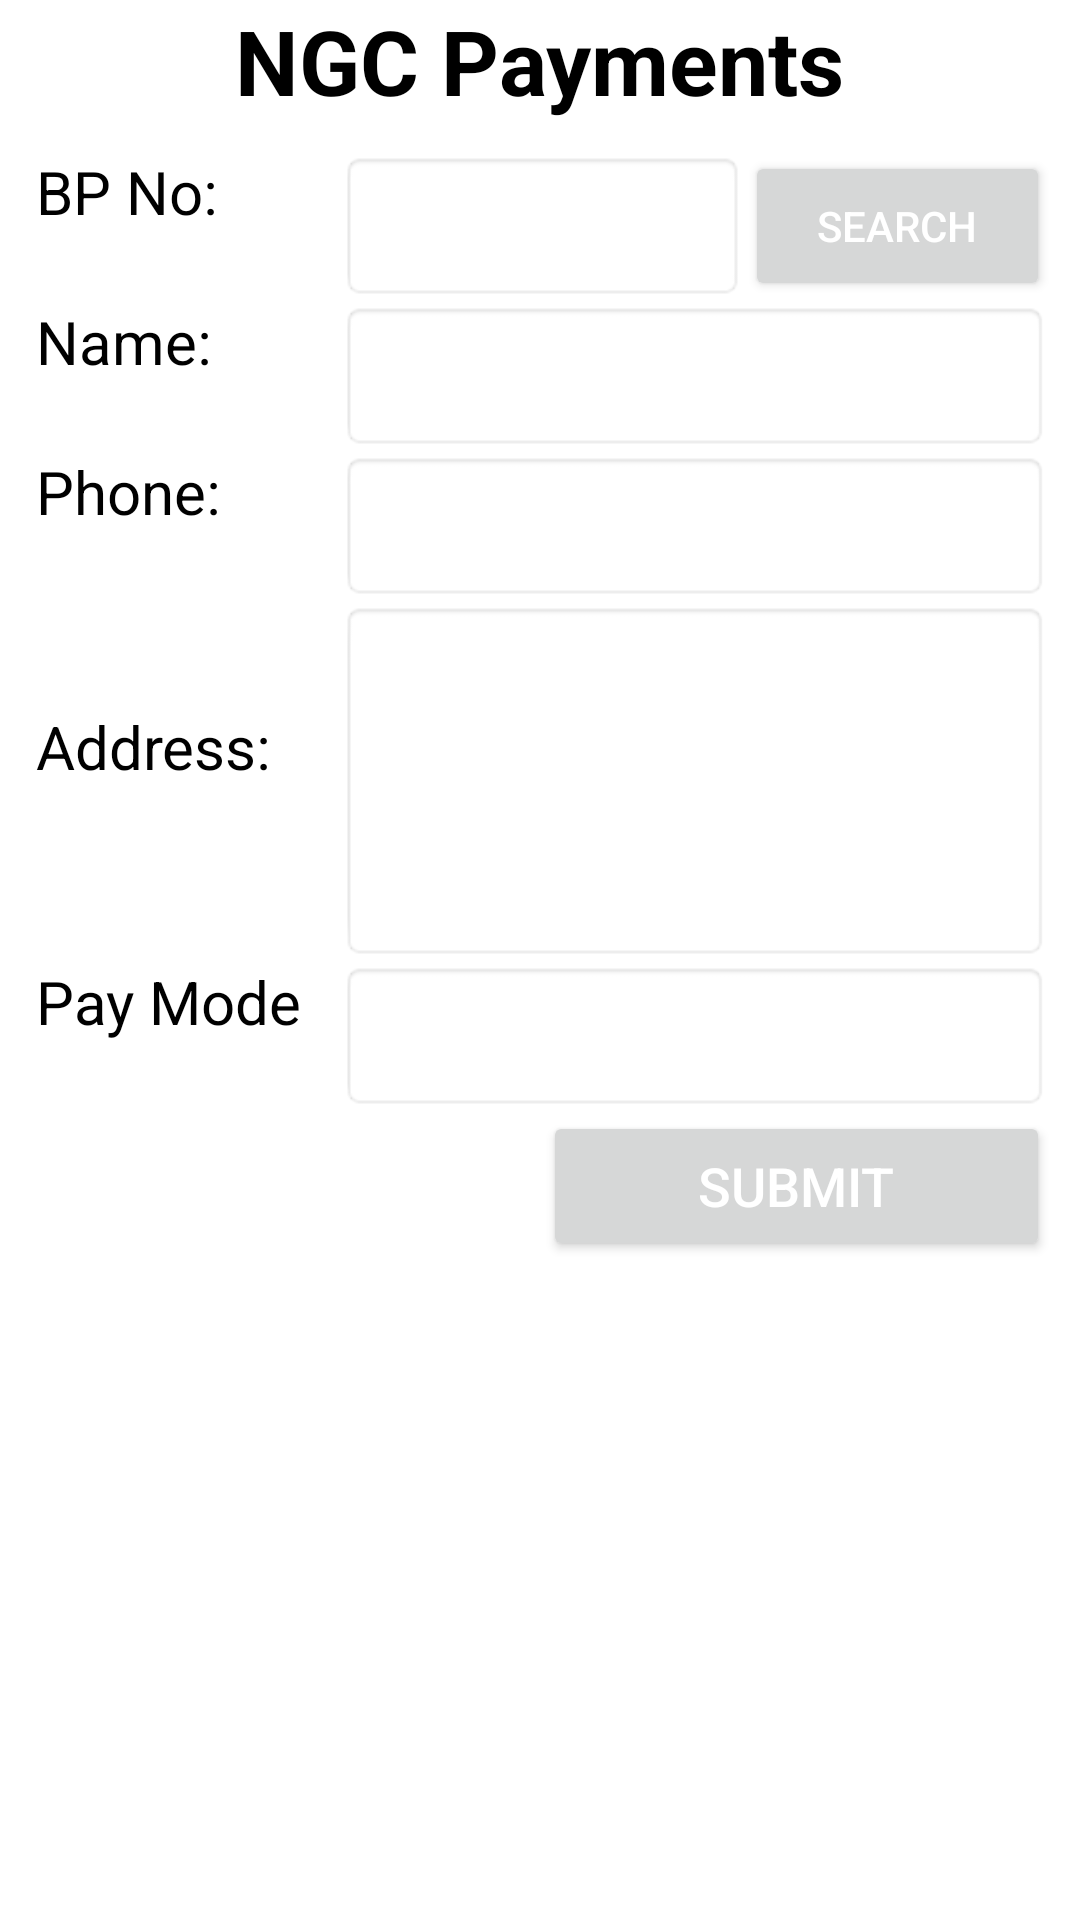

Here is an Android app screen rendered from its layout file. Give the layout XML and the strings, colors and styles it references.
<!-- AndroidManifest.xml: application theme Theme.HpclExtraPipe -->
<!-- res/layout/activity_ngc.xml -->
<?xml version="1.0" encoding="utf-8"?>
<LinearLayout xmlns:android="http://schemas.android.com/apk/res/android"
    xmlns:app="http://schemas.android.com/apk/res-auto"
    xmlns:tools="http://schemas.android.com/tools"
    android:layout_width="match_parent"
    android:layout_height="match_parent"
    android:orientation="vertical"
    tools:context=".MainActivity">

    <RelativeLayout
        android:layout_width="match_parent"
        android:layout_height="wrap_content"

        android:orientation="horizontal"

        >

        <TextView
            android:layout_width="wrap_content"
            android:layout_height="wrap_content"
            android:layout_centerHorizontal="true"
            android:text="NGC Payments"
            android:textSize="30sp"
            android:textColor="@android:color/black"
            android:textStyle="bold" />

        <ImageView
            android:id="@+id/imglogout"
            android:layout_width="wrap_content"
            android:layout_height="wrap_content"
            android:layout_alignParentEnd="true"
            android:layout_marginStart="10dp"
            android:layout_marginTop="10dp"
            android:layout_marginEnd="10dp"
            android:layout_marginBottom="10dp"
            android:src="@drawable/ic_logout" />
    </RelativeLayout>

    />

    <ScrollView
        android:layout_width="match_parent"
        android:layout_height="wrap_content">

        <LinearLayout
            android:layout_width="match_parent"
            android:layout_height="wrap_content"
            android:orientation="vertical"
            android:padding="10sp">

            <LinearLayout
                android:layout_width="match_parent"
                android:layout_height="wrap_content"
                android:background="@android:color/white"

                android:gravity="center"
                android:orientation="horizontal"
                android:weightSum="1">


                <TextView
                    android:id="@+id/bpnotv"
                    android:layout_width="0dp"
                    android:layout_height="50dp"
                    android:layout_weight="0.3"
                    android:gravity="left"

                    android:text="BP No:"
                    android:textColor="@android:color/black"
                    android:layout_marginLeft="2sp"
                    android:textSize="20sp" />

                <EditText
                    android:id="@+id/edit_bpno"
                    android:layout_width="0dp"
                    android:layout_height="50dp"
                    android:layout_weight="0.40"
                    android:maxLines="1"
                    android:textSize="18sp"
                    android:textColor="@android:color/black"

                    android:background="@android:drawable/editbox_background"

                    android:gravity="right" />

                <Button
                    android:id="@+id/btnSearch"
                    android:layout_width="0dp"
                    android:layout_height="50dp"
                    android:layout_weight="0.30"
                    android:text="Search"
                    android:textSize="14sp"
                    android:textColor="@color/white" />
            </LinearLayout>

            <LinearLayout
                android:layout_width="match_parent"
                android:layout_height="wrap_content"
                android:background="@android:color/white"

                android:gravity="center"
                android:orientation="horizontal"
                android:weightSum="1">

                <TextView
                    android:id="@+id/nametv"
                    android:layout_width="0dp"
                    android:layout_height="50dp"
                    android:layout_weight="0.3"
                    android:gravity="left"

                    android:text="Name:"
                    android:textColor="@android:color/black"
                    android:layout_marginLeft="2sp"
                    android:textSize="20sp" />

                <EditText
                    android:id="@+id/edit_name"
                    android:layout_width="0dp"
                    android:layout_height="50dp"
                    android:layout_weight="0.7"
                    android:maxLines="1"
                    android:textSize="18sp"
                    android:textColor="@android:color/black"
                    android:background="@android:drawable/editbox_background"
                    android:focusable="false"
                    android:gravity="right" />
            </LinearLayout>
            <LinearLayout
                android:layout_width="match_parent"
                android:layout_height="wrap_content"
                android:background="@android:color/white"

                android:gravity="center"
                android:orientation="horizontal"
                android:weightSum="1">

                <TextView
                    android:id="@+id/phonetv"
                    android:layout_width="0dp"
                    android:layout_height="50dp"
                    android:layout_weight="0.3"
                    android:gravity="left"

                    android:text="Phone:"
                    android:textColor="@android:color/black"
                    android:layout_marginLeft="2sp"
                    android:textSize="20sp" />

                <EditText
                    android:id="@+id/edit_phone"
                    android:layout_width="0dp"
                    android:layout_height="50dp"
                    android:layout_weight="0.7"
                    android:maxLines="1"
                    android:textSize="18sp"
                    android:textColor="@android:color/black"

                    android:background="@android:drawable/editbox_background"
                    android:focusable="false"
                    android:gravity="right" />
            </LinearLayout>
            <LinearLayout
                android:layout_width="match_parent"
                android:layout_height="wrap_content"
                android:background="@android:color/white"

                android:gravity="center"
                android:orientation="horizontal"
                android:weightSum="1">

                <TextView
                    android:id="@+id/addresstv"
                    android:layout_width="0dp"
                    android:layout_height="50dp"
                    android:layout_weight="0.3"
                    android:gravity="left"

                    android:text="Address:"
                    android:textColor="@android:color/black"
                    android:layout_marginLeft="2sp"
                    android:textSize="20sp" />

                <EditText
                    android:id="@+id/edit_address"
                    android:layout_width="0dp"
                    android:layout_height="120dp"
                    android:layout_weight="0.7"

                    android:textSize="18sp"
                    android:textColor="@android:color/black"

                    android:background="@android:drawable/editbox_background"
                    android:focusable="false"
                    android:gravity="right" />
            </LinearLayout>


            <LinearLayout
                android:layout_width="match_parent"
                android:layout_height="wrap_content"
                android:background="@android:color/white"

                android:gravity="center"
                android:orientation="horizontal"
                android:weightSum="1">

                <TextView
                    android:id="@+id/tvPaymentmode"
                    android:layout_width="0dp"
                    android:layout_height="50dp"
                    android:layout_weight="0.3"
                    android:gravity="left"

                    android:text="Pay Mode"
                    android:textColor="@android:color/black"
                    android:layout_marginLeft="2sp"
                    android:textSize="20sp" />

                <Spinner
                    android:id="@+id/spin_pay_mode"
                    android:layout_width="0dp"
                    android:layout_height="50dp"
                    android:layout_weight="0.7"

                    android:textSize="18sp"
                    android:textColor="@android:color/black"
                    android:background="@android:drawable/editbox_background"
                    android:focusable="false"
                    android:gravity="right" />
            </LinearLayout>
            <LinearLayout
                android:layout_width="match_parent"
                android:layout_height="wrap_content"
                android:background="@android:color/white"

                android:gravity="center"
                android:orientation="horizontal"
                android:weightSum="1">

                <TextView

                    android:layout_width="0dp"
                    android:layout_height="50dp"
                    android:layout_weight="0.5"
                    android:gravity="left"


                    android:textColor="@android:color/black"
                    android:layout_marginLeft="2sp"
                    android:textSize="20sp" />

                <Button
                    android:id="@+id/btnpay"
                    android:layout_width="0dp"
                    android:layout_height="50dp"
                    android:layout_weight="0.5"
                    android:textColor="@color/white"
                    android:textSize="18sp"

                    android:text="Submit"
                    android:focusable="false"
                    android:gravity="center" />
            </LinearLayout>


        </LinearLayout>
    </ScrollView>
</LinearLayout>
<!-- resources referenced by this layout -->
<resources>
  <color name="white">#FFFFFFFF</color>
  <style name="Theme.HpclExtraPipe" parent="Theme.MaterialComponents.Light.DarkActionBar">
          
          <item name="colorPrimary">@color/purple_500</item>
          <item name="colorPrimaryVariant">@color/purple_700</item>
          <item name="colorOnPrimary">@color/white</item>
          
          <item name="colorSecondary">@color/teal_200</item>
          <item name="colorSecondaryVariant">@color/teal_700</item>
          <item name="colorOnSecondary">@color/black</item>
          
          <item name="android:statusBarColor" tools:targetApi="l">?attr/colorPrimaryVariant</item>
          
      </style>
  <color name="purple_500">#01a0e2</color>
  <color name="purple_700">#01a0e2</color>
  <color name="teal_200">#FF03DAC5</color>
  <color name="teal_700">#FF018786</color>
  <color name="black">#FF000000</color>
</resources>
